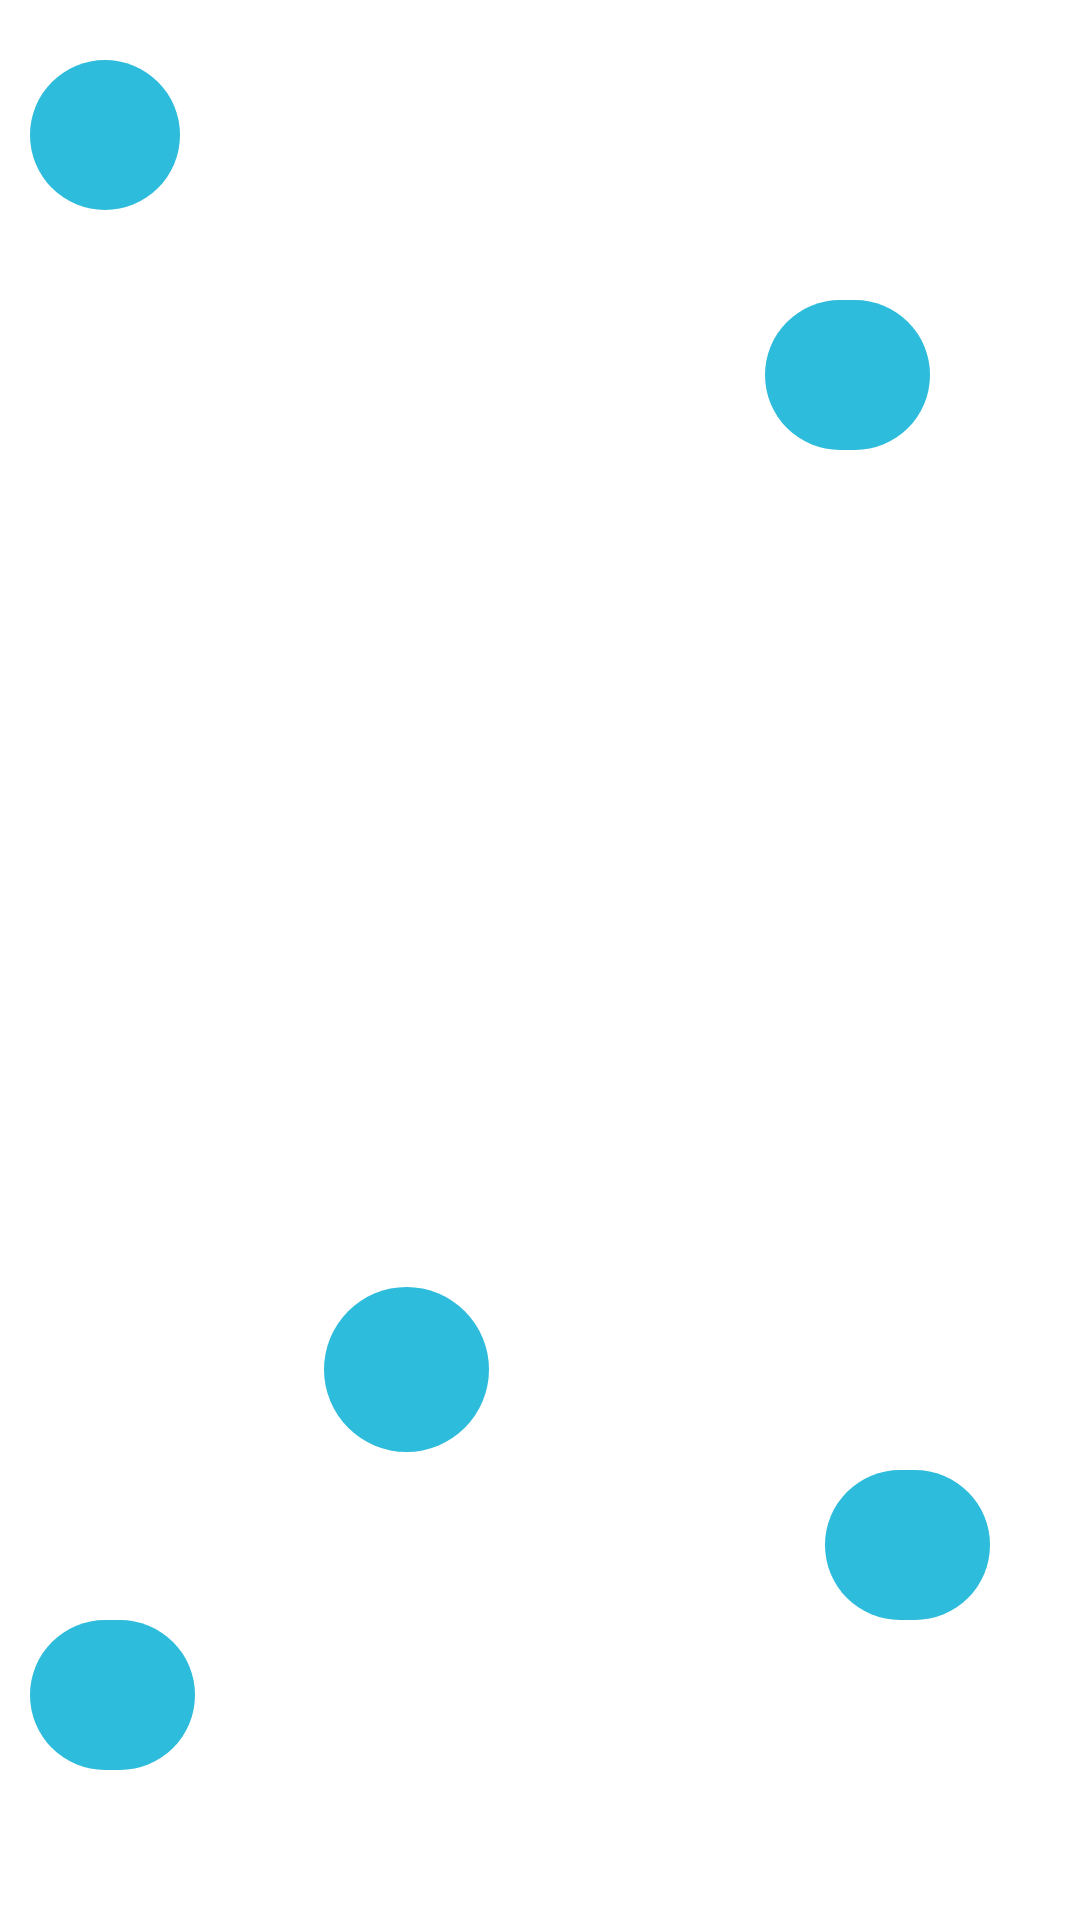

Layout XML and referenced resources for this Android screen:
<!-- AndroidManifest.xml: application theme Theme.AndroidAssignment -->
<!-- res/layout/activity_about_us.xml -->
<?xml version="1.0" encoding="utf-8"?>
<ScrollView xmlns:app="http://schemas.android.com/apk/res-auto"
    xmlns:tools="http://schemas.android.com/tools"
    xmlns:android="http://schemas.android.com/apk/res/android"
    android:layout_width="match_parent"
    android:layout_height="match_parent"
    android:fillViewport="true">

<androidx.constraintlayout.widget.ConstraintLayout

    android:layout_width="match_parent"
    android:layout_height="wrap_content"
    tools:context=".AboutUsActivity">

    <View
        android:id="@+id/view4"
        android:layout_width="wrap_content"
        android:layout_height="wrap_content"
        app:layout_constraintBottom_toBottomOf="parent"
        app:layout_constraintEnd_toEndOf="parent"
        app:layout_constraintStart_toStartOf="parent"
        app:layout_constraintTop_toTopOf="parent"
        android:background="@drawable/footer"/>

    <ImageView
        android:id="@+id/imageView5"
        android:layout_width="55dp"
        android:layout_height="50dp"
        android:layout_marginStart="10dp"
        android:layout_marginBottom="50dp"
        app:layout_constraintBottom_toBottomOf="parent"
        app:layout_constraintStart_toStartOf="parent"
        app:srcCompat="@drawable/circle" />

    <ImageView
        android:id="@+id/imageView8"
        android:layout_width="55dp"
        android:layout_height="50dp"
        android:layout_marginEnd="30dp"
        android:layout_marginBottom="100dp"
        app:layout_constraintBottom_toBottomOf="parent"
        app:layout_constraintEnd_toEndOf="parent"
        app:srcCompat="@drawable/circle" />

    <ImageView
        android:id="@+id/imageView9"
        android:layout_width="55dp"
        android:layout_height="55dp"
        android:layout_marginStart="108dp"
        android:layout_marginBottom="156dp"
        app:layout_constraintBottom_toBottomOf="@+id/view4"
        app:layout_constraintStart_toStartOf="parent"
        app:srcCompat="@drawable/circle" />

    <ImageView
        android:id="@+id/imageView10"
        android:layout_width="55dp"
        android:layout_height="50dp"
        android:layout_marginTop="100dp"
        android:layout_marginEnd="50dp"
        app:layout_constraintEnd_toEndOf="parent"
        app:layout_constraintTop_toTopOf="parent"
        app:srcCompat="@drawable/circle" />

    <TextView
        android:id="@+id/titleOkuApp"
        android:layout_width="wrap_content"
        android:layout_height="wrap_content"
        android:layout_marginTop="70dp"
        android:text="OKU APP"
        android:textColor="#FFFFFF"
        android:textSize="40sp"
        android:textStyle="bold"
        app:layout_constraintBottom_toTopOf="@+id/imageView10"
        app:layout_constraintEnd_toEndOf="parent"
        app:layout_constraintStart_toStartOf="parent"
        app:layout_constraintTop_toTopOf="parent" />

    <ImageView
        android:id="@+id/imageView11"
        android:layout_width="50dp"
        android:layout_height="50dp"
        android:layout_marginStart="10dp"
        android:layout_marginTop="20dp"
        app:layout_constraintStart_toStartOf="parent"
        app:layout_constraintTop_toTopOf="parent"
        app:srcCompat="@drawable/circle" />

    <TextView
        android:id="@+id/textView6"
        android:layout_width="wrap_content"
        android:layout_height="wrap_content"
        android:layout_marginTop="32dp"
        android:text="Hello my friend."
        android:textColor="#FFFFFF"
        android:textSize="24sp"
        app:layout_constraintEnd_toEndOf="@+id/titleOkuApp"
        app:layout_constraintStart_toStartOf="@+id/titleOkuApp"
        app:layout_constraintTop_toBottomOf="@+id/titleOkuApp" />

    <TextView
        android:id="@+id/textView7"
        android:layout_width="wrap_content"
        android:layout_height="wrap_content"
        android:layout_marginTop="16dp"
        android:text="This is an OKU application"
        android:textColor="#FFFFFF"
        android:textSize="24sp"
        app:layout_constraintEnd_toEndOf="@+id/textView6"
        app:layout_constraintStart_toStartOf="@+id/textView6"
        app:layout_constraintTop_toBottomOf="@+id/textView6" />

    <TextView
        android:id="@+id/textView8"
        android:layout_width="wrap_content"
        android:layout_height="wrap_content"
        android:layout_marginTop="16dp"
        android:text="aimed to advocate people"
        android:textColor="#FFFFFF"
        android:textSize="24sp"
        app:layout_constraintEnd_toEndOf="@+id/textView7"
        app:layout_constraintStart_toStartOf="@+id/textView7"
        app:layout_constraintTop_toBottomOf="@+id/textView7" />

    <TextView
        android:id="@+id/textView9"
        android:layout_width="wrap_content"
        android:layout_height="wrap_content"
        android:layout_marginTop="16dp"
        android:text="to participate or help OKU"
        android:textColor="#FFFFFF"
        android:textSize="24sp"
        app:layout_constraintEnd_toEndOf="@+id/textView8"
        app:layout_constraintStart_toStartOf="@+id/textView8"
        app:layout_constraintTop_toBottomOf="@+id/textView8" />

    <TextView
        android:id="@+id/textView10"
        android:layout_width="wrap_content"
        android:layout_height="wrap_content"
        android:layout_marginTop="16dp"
        android:text="and share info about OKU."
        android:textColor="#FFFFFF"
        android:textSize="24sp"
        app:layout_constraintEnd_toEndOf="@+id/textView9"
        app:layout_constraintStart_toStartOf="@+id/textView9"
        app:layout_constraintTop_toBottomOf="@+id/textView9" />

</androidx.constraintlayout.widget.ConstraintLayout>
</ScrollView>
<!-- resources referenced by this layout -->
<resources>
  <!-- drawable circle (drawable) -->
  <?xml version="1.0" encoding="utf-8"?>
  <shape
      xmlns:android="http://schemas.android.com/apk/res/android"
      >
  
      <solid
          android:color="#2DBCDB"/>
  
      <corners android:radius = "75dp"/>
  
  </shape>
  <!-- drawable footer (drawable) -->
  <?xml version="1.0" encoding="utf-8"?>
  <shape xmlns:android="http://schemas.android.com/apk/res/android"
      android:shape="rectangle"
      >
  
  
  
      <solid android:color="@color/btnColor" />
  
      <padding
          android:bottom="0dp"
          android:left="0dp"
          android:right="0dp"
          android:top="0dp" />
  
      <size
          android:height="60dp"
          android:width="120dp" />
  
  </shape>
  <style name="Theme.AndroidAssignment" parent="Theme.MaterialComponents.DayNight.NoActionBar">
          
          <item name="colorPrimary">@color/saturated_white_blue</item>
          <item name="colorPrimaryVariant">@color/black</item>
          <item name="colorOnPrimary">@color/desaturated_blue</item>
          
          <item name="colorSecondary">@color/teal_200</item>
          <item name="colorSecondaryVariant">@color/teal_700</item>
          <item name="colorOnSecondary">@color/black</item>
          
          <item name="android:statusBarColor" tools:targetApi="l">?attr/colorPrimaryVariant</item>
          
      </style>
  <color name="black">#FF000000</color>
  <color name="teal_200">#FF03DAC5</color>
  <color name="teal_700">#FF018786</color>
</resources>
